Photos from the image-classification dataset "DiabeticBahia_split_2" in the GitHub repository Nour-el-houda34/Diabetic-Retinopathy. Its 5 classes are: healthy, mild diabetic retinopathy, moderate diabetic retinopathy, proliferate DR, severe diabetic retinopathy.

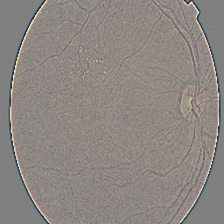
Label: mild diabetic retinopathy

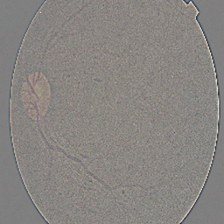
Label: severe diabetic retinopathy

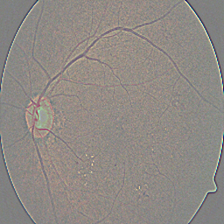
Label: proliferate DR

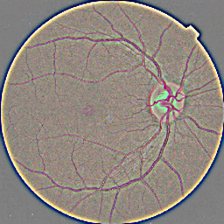
Label: mild diabetic retinopathy

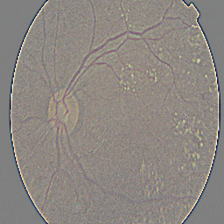
Label: moderate diabetic retinopathy

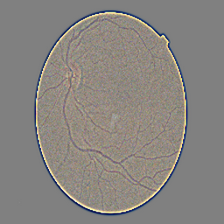
Label: healthy
